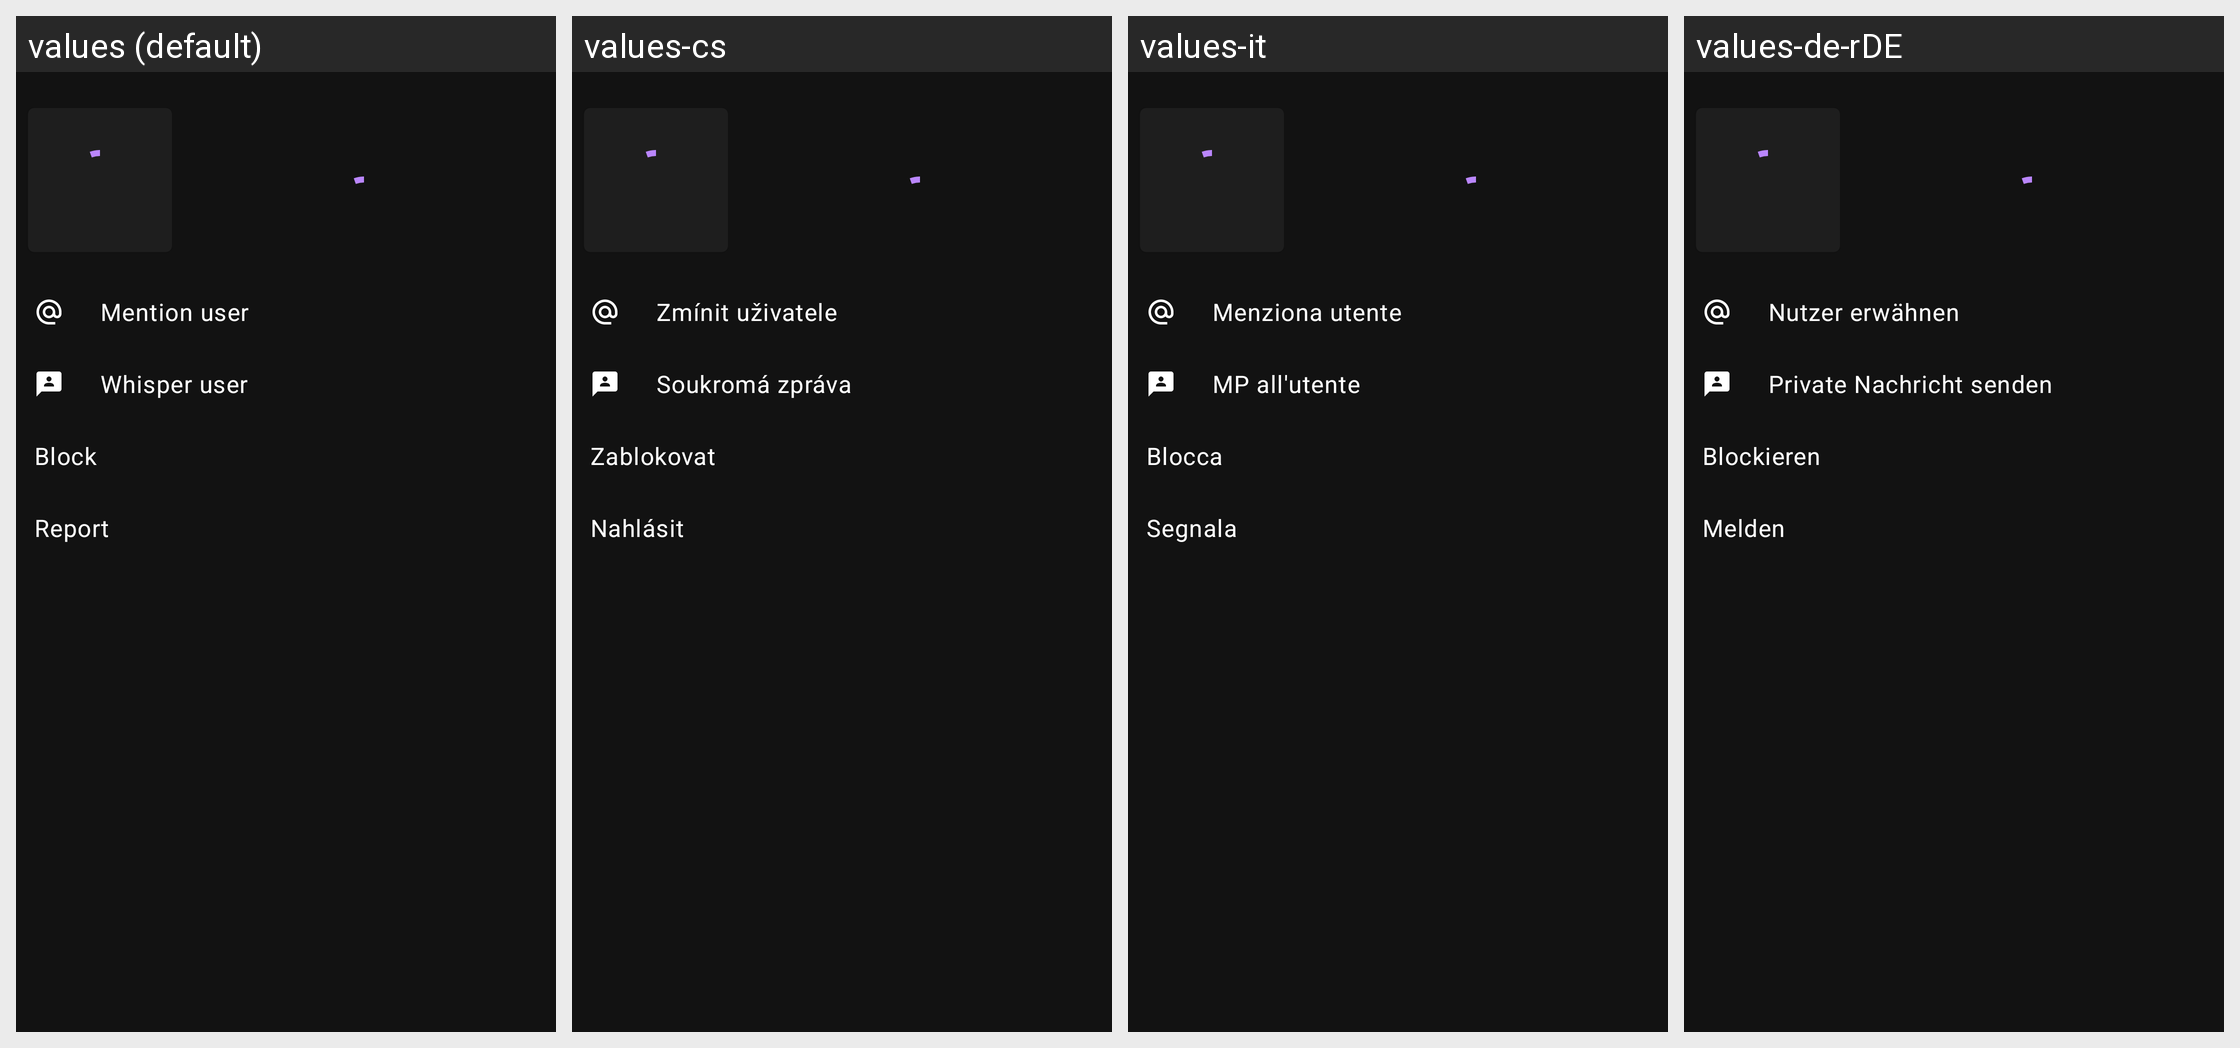

Translations of the strings shown on this Android screen, per locale in the grid:
Android screen res/layout/user_popup_bottomsheet.xml rendered under 4 locales, left to right: values (default), values-cs, values-it, values-de-rDE. Device: Nexus 5 (rendered at 1080×1920; each locale shown at half size, 540×960, under a caption strip naming it); theme AppTheme.
Other locales in the repository, not shown: values-ar, values-be-rBY, values-ca, values-ca-rES, values-cs-rCZ, values-cz, values-en, values-en-rAU, values-en-rGB, values-en-rUS, values-es-rES, values-fa-rIR, values-fi-rFI, values-fr-rFR, values-hu-rHU, values-in-rID, values-ja-rJP, values-kk-rKZ, values-nl-rNL, values-or-rIN, values-pl-rPL, values-pt-rBR, values-pt-rPT, values-ru-rRU, values-sr, values-sr-rCS, values-tr-rTR, values-uk-rUA, values-zh-rTW.
Strings drawn on this screen, with the default value and each locale's value (text and hints the layout hard-codes, and strings that could not be matched under every locale, appear in the picture but are not listed):

user_popup_mention
  values: Mention user
  values-cs: Zmínit uživatele
  values-it: Menziona utente
  values-de-rDE: Nutzer erwähnen

user_popup_whisper
  values: Whisper user
  values-cs: Soukromá zpráva
  values-it: MP all'utente
  values-de-rDE: Private Nachricht senden

user_popup_block
  values: Block
  values-cs: Zablokovat
  values-it: Blocca
  values-de-rDE: Blockieren

user_popup_report
  values: Report
  values-cs: Nahlásit
  values-it: Segnala
  values-de-rDE: Melden
